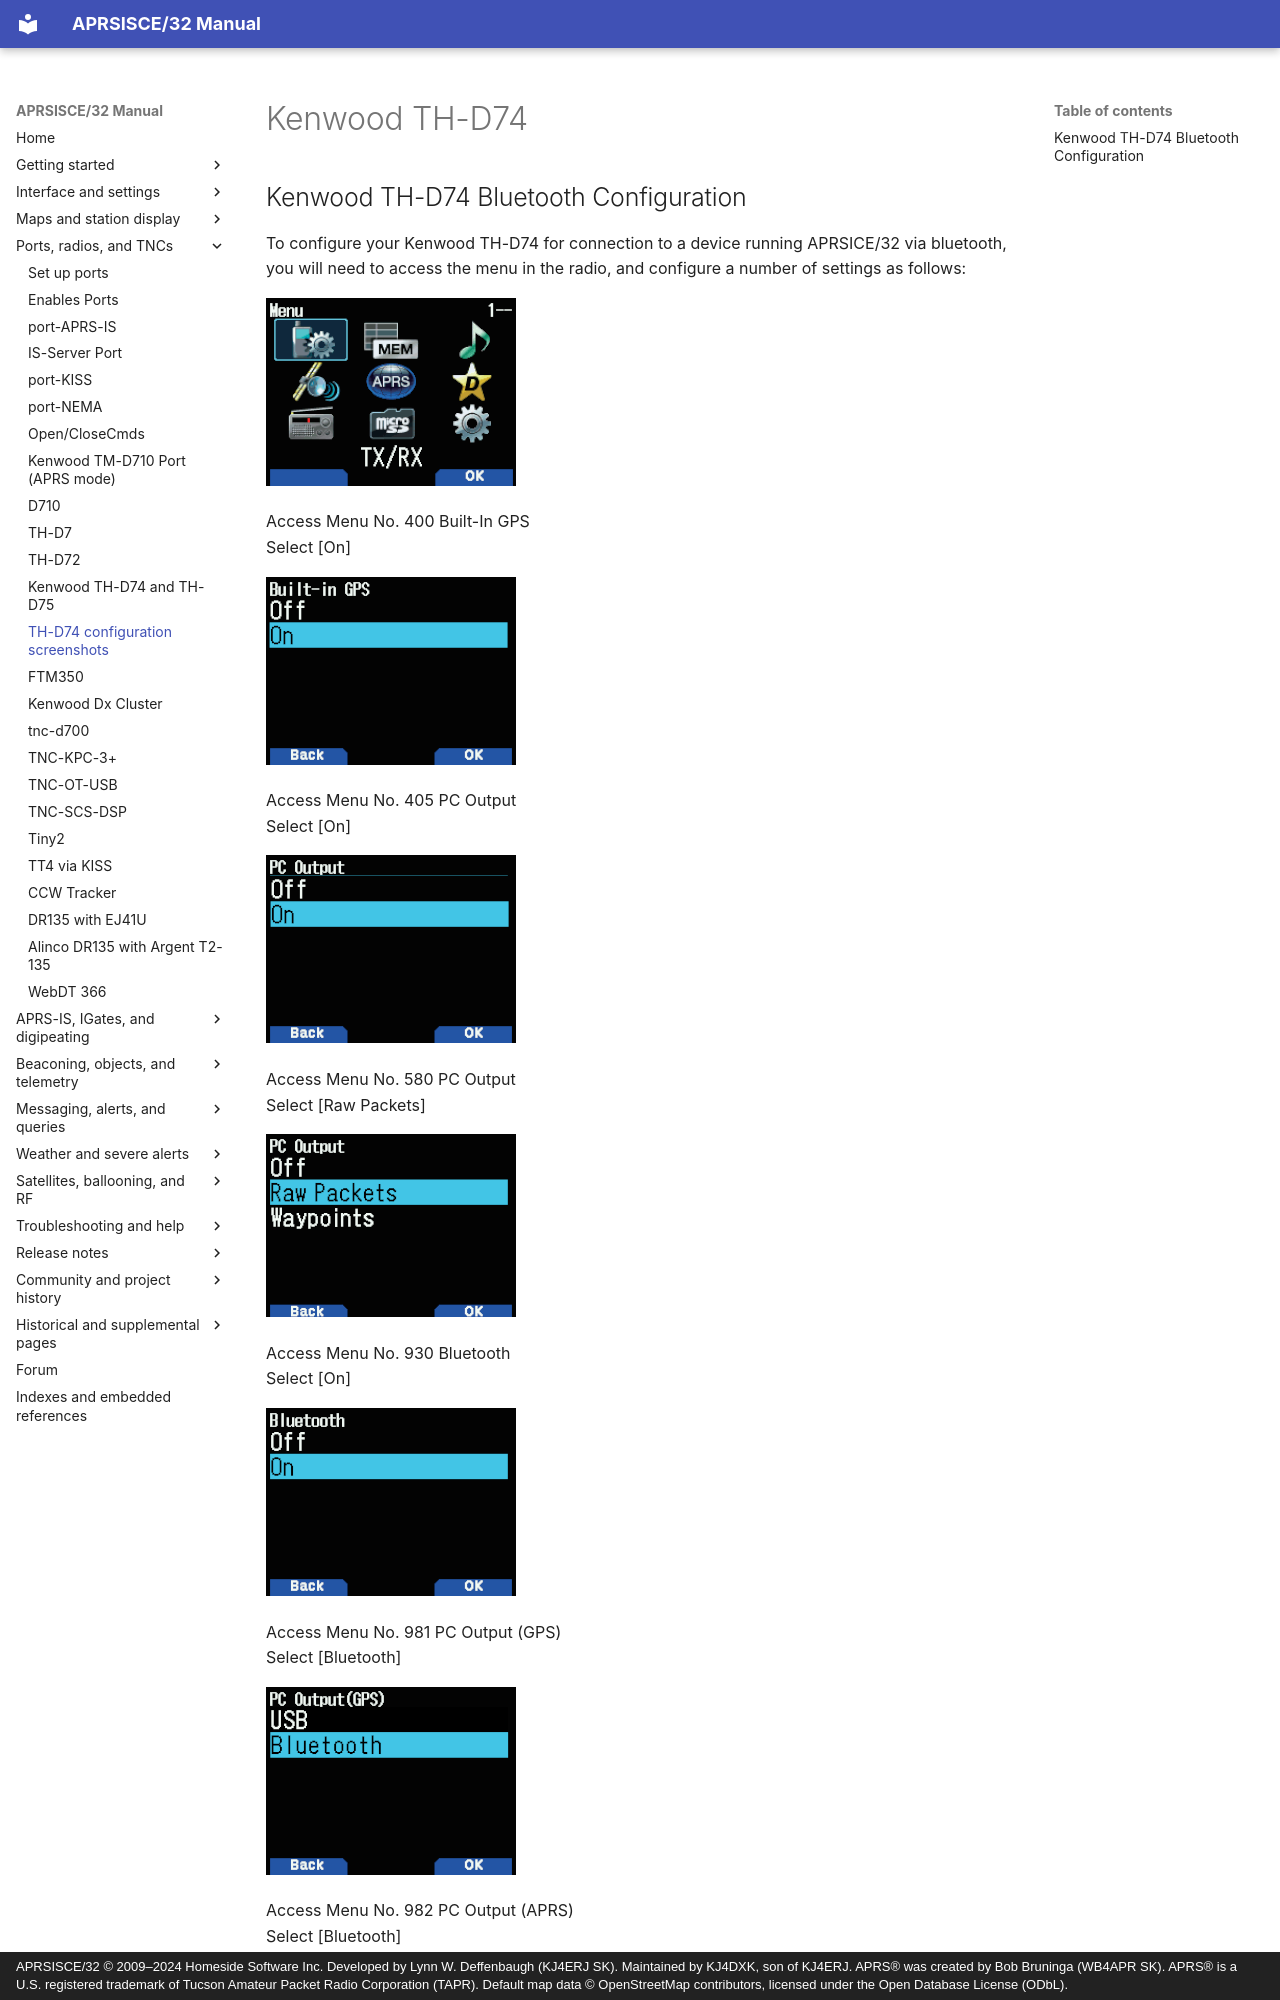

repository: kj4dxk/APRSIS32 · page: manual/thd74/index.html · generator: mkdocs · copyright: APRSISCE/32 © 2009–2024 Homeside Software Inc. Developed by Lynn W. Deffenbaugh (KJ4ERJ SK). Maintained by KJ4DXK, son of KJ4ERJ. APRS® was created by Bob Bruninga (WB4APR SK). APRS® is a U.S. registered trademark of Tucson Amateur Packet Radio Corporation (TAPR). Default map data © OpenStreetMap contributors, licensed under the Open Database License (ODbL).

---
title: "Kenwood TH-D74"
---

# Kenwood TH-D74

## Kenwood TH-D74 Bluetooth Configuration

To configure your Kenwood TH-D74 for connection to a device running APRSICE/32 via bluetooth, you will need to access the menu in the radio, and configure a number of settings as follows:

![THD74menu.png](../archive/assets/local--files_thd74_THD74menu--81a9e52bde58.png)

Access Menu No. 400 Built-In GPS  
Select [On]

![menu400.png](../archive/assets/local--files_thd74_menu400--017036e5471e.png)

Access Menu No. 405 PC Output  
Select [On]

![menu405.png](../archive/assets/local--files_thd74_menu405--b7abab008a0e.png)

Access Menu No. 580 PC Output  
Select [Raw Packets]

![menu580.png](../archive/assets/local--files_thd74_menu580--91c5321c5b6f.png)

Access Menu No. 930 Bluetooth  
Select [On]

![menu930.png](../archive/assets/local--files_thd74_menu930--fedb0dcabef1.png)

Access Menu No. 981 PC Output (GPS)  
Select [Bluetooth]

![menu981.png](../archive/assets/local--files_thd74_menu981--0841547ea2ad.png)
